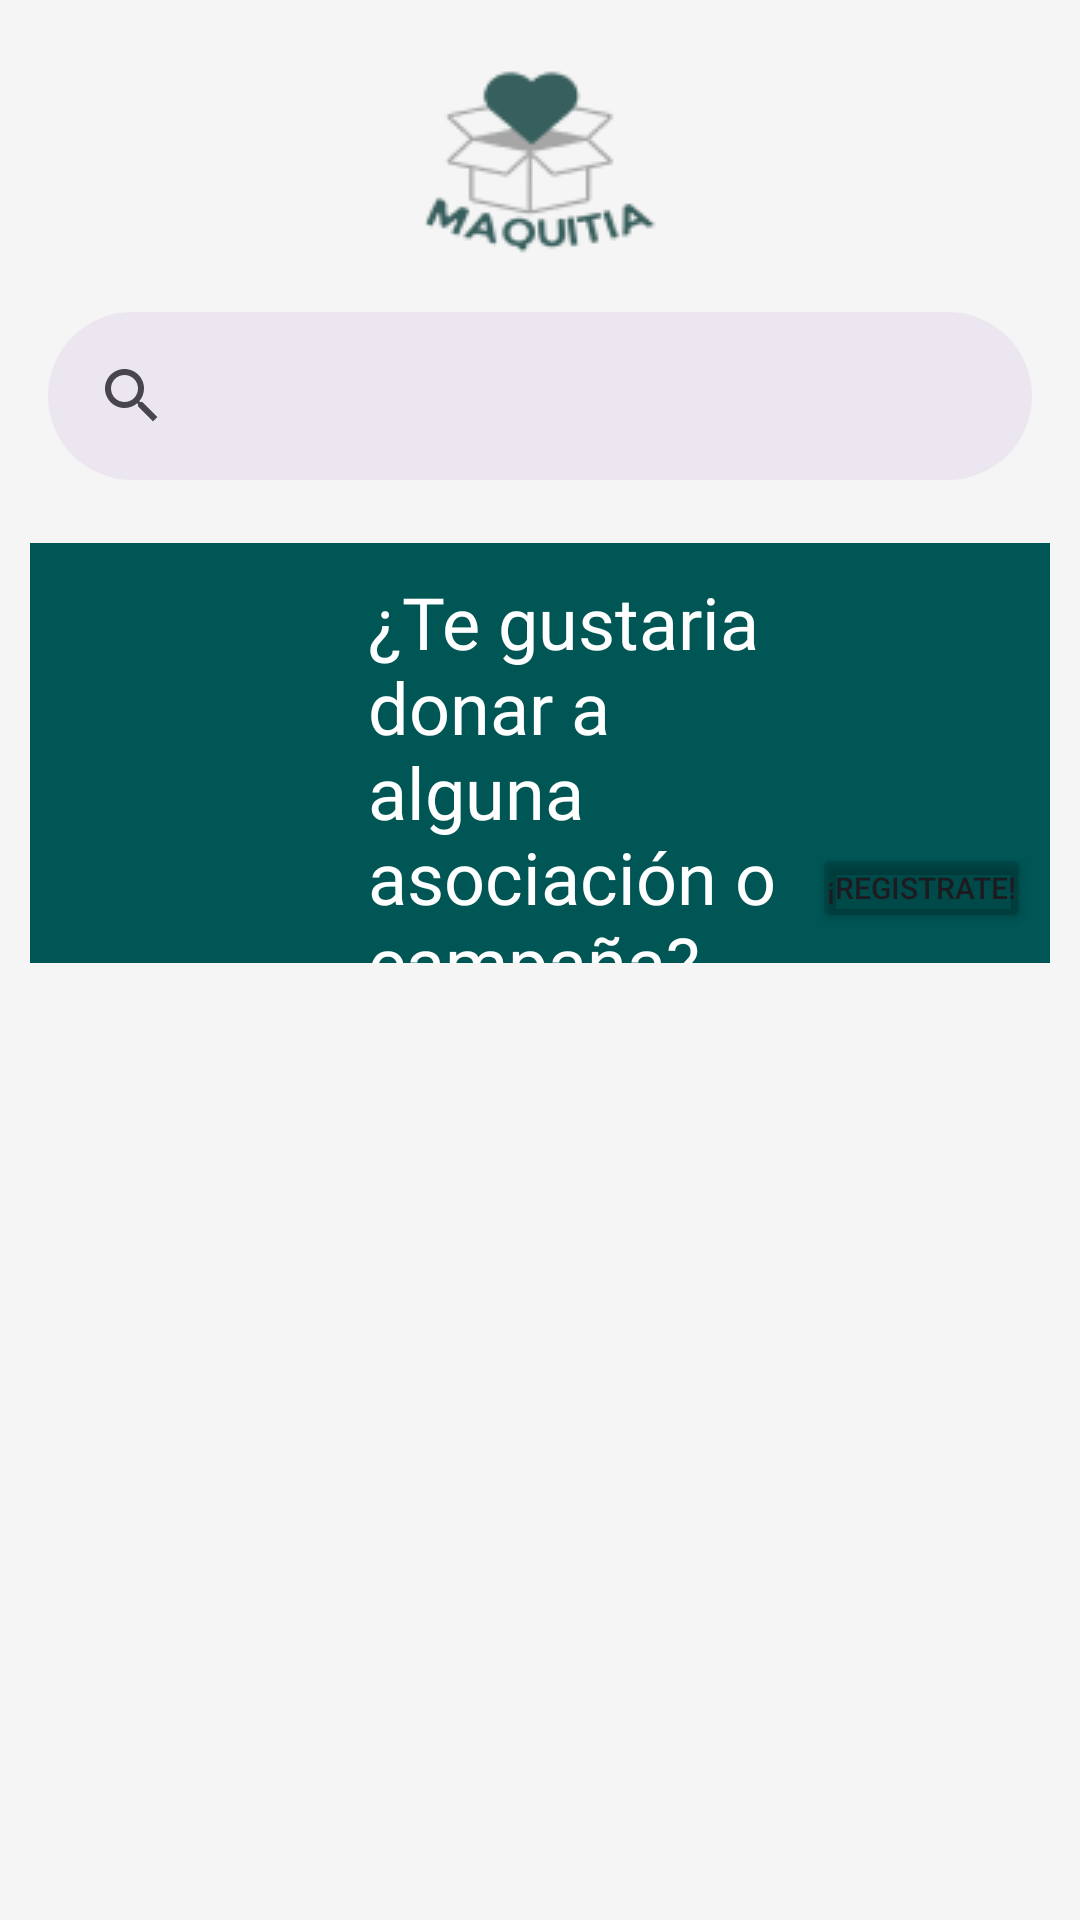

Layout XML and referenced resources for this Android screen:
<!-- AndroidManifest.xml: application theme Theme.Maquitiapp -->
<!-- res/layout/main_sin_registro.xml -->
<?xml version="1.0" encoding="utf-8"?>
<RelativeLayout xmlns:android="http://schemas.android.com/apk/res/android"
    xmlns:app="http://schemas.android.com/apk/res-auto"
    xmlns:tools="http://schemas.android.com/tools"
    android:layout_width="match_parent"
    android:layout_height="match_parent"
    tools:context=".main_sin_registro"
    android:background="@color/gris">

    <ImageView
        android:id="@+id/logo_maquitia"
        android:layout_width="wrap_content"
        android:layout_height="wrap_content"
        android:src="@drawable/logo"
        android:layout_marginTop="20dp"
        android:layout_centerHorizontal="true"/>
    <com.google.android.material.search.SearchBar
        android:id="@+id/buscador"
        android:layout_below="@id/logo_maquitia"
        android:layout_width="match_parent"
        android:layout_height="wrap_content"/>
    <LinearLayout
        android:layout_marginHorizontal="10dp"
        android:background="@color/turquesa"
        android:id="@+id/registro_usuario"
        android:layout_width="match_parent"
        android:layout_height="140dp"
        android:layout_below="@+id/buscador"
        android:layout_marginTop="5dp"
        android:orientation="horizontal">

        <ImageView
            android:padding="0dp"
            android:layout_width="0dp"
            android:layout_height="140dp"
            android:layout_weight="1.3"
            android:id="@+id/logo_registro"
            android:src="@drawable/promo_usuario"/>
        <TextView
            android:paddingTop="10dp"
            android:paddingStart="10dp"
            android:fontFamily="@font/urbanist_semibold"
            android:textSize="24dp"
            android:textColor="@color/white"
            android:layout_width="0dp"
            android:layout_height="140dp"
            android:layout_weight="2"
            android:text="¿Te gustaria donar a alguna asociación o campaña?"/>
        <LinearLayout
            android:layout_width="0dp"
            android:layout_height="match_parent"
            android:layout_weight="1">
            <Button
                android:layout_marginEnd="6dp"
                android:layout_marginTop="100dp"
                android:layout_width="0dp"
                android:layout_height="30dp"
                android:layout_weight="1"
                android:text="¡REGISTRATE!"
                android:textSize="10dp"
                app:cornerRadius="0dp"
                app:strokeWidth="@null"
                android:backgroundTint="#25000000"
                android:padding="0dp"/>
        </LinearLayout>
    </LinearLayout>
    <ScrollView
        android:layout_below="@+id/registro_usuario"
        android:layout_marginTop="20dp"
        android:layout_width="match_parent"
        android:layout_height="match_parent">
        <androidx.recyclerview.widget.RecyclerView
            android:layout_width="match_parent"
            android:layout_height="match_parent"
            android:id="@+id/asociaciones_view">
        </androidx.recyclerview.widget.RecyclerView>
    </ScrollView>
</RelativeLayout>
<!-- resources referenced by this layout -->
<resources>
  <color name="gris">#F5F5F5</color>
  <color name="turquesa">#005555</color>
  <color name="white">#FFFFFFFF</color>
  <!-- drawable logo: png bitmap (drawable, 5624 bytes) -->
  <style name="Theme.Maquitiapp" parent="Base.Theme.Maquitiapp" />
  <style name="Base.Theme.Maquitiapp" parent="Theme.Material3.DayNight.NoActionBar">
          
          
      </style>
</resources>
